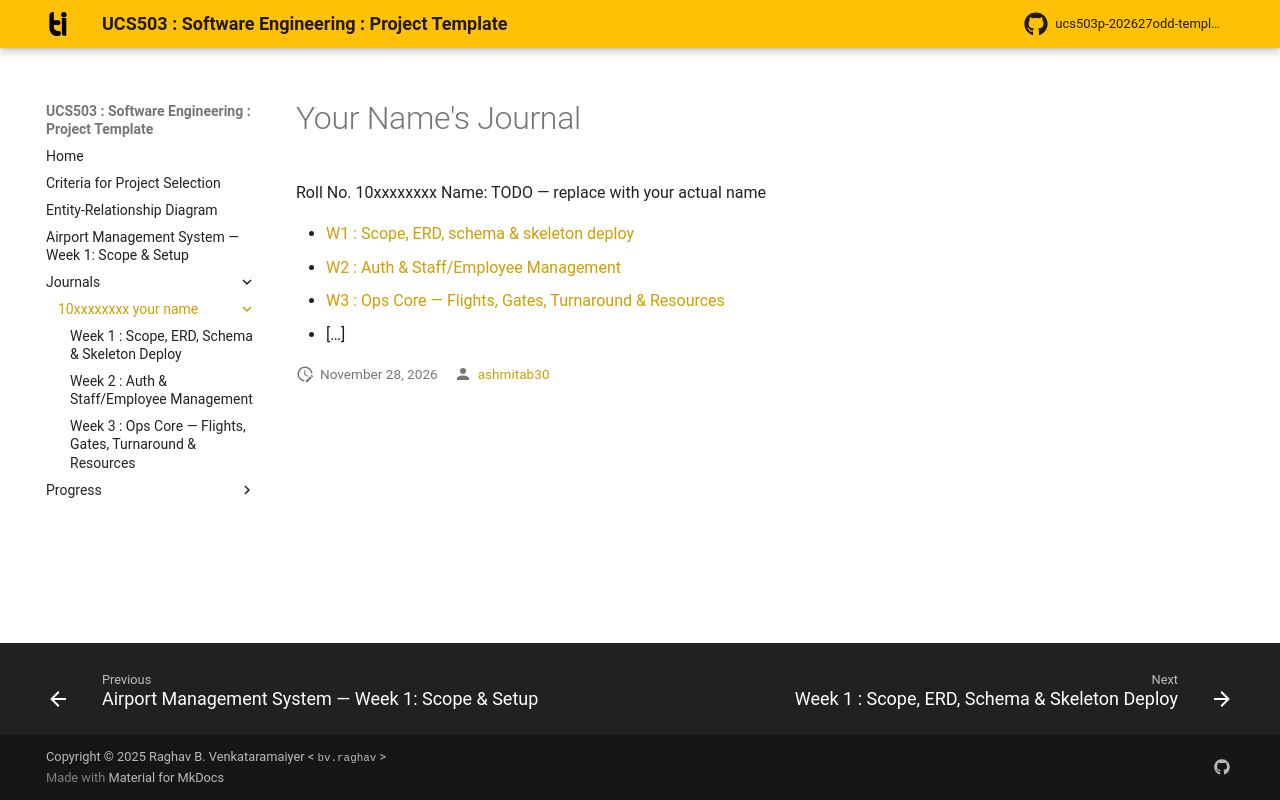

repository: ashmitab30/UCS503-2627-airport-management-system · page: journals/10xxxxxxxx-your-name/index.html · generator: mkdocs

# Your Name's Journal

Roll No. 10xxxxxxxx
Name: TODO — replace with your actual name

+  [W1 : Scope, ERD, schema & skeleton deploy](./w1-scope-and-skeleton.md)
+  [W2 : Auth & Staff/Employee Management](./w2-auth-and-staff-management.md)
+  [W3 : Ops Core — Flights, Gates, Turnaround & Resources](./w3-ops-core.md)
+  […]
